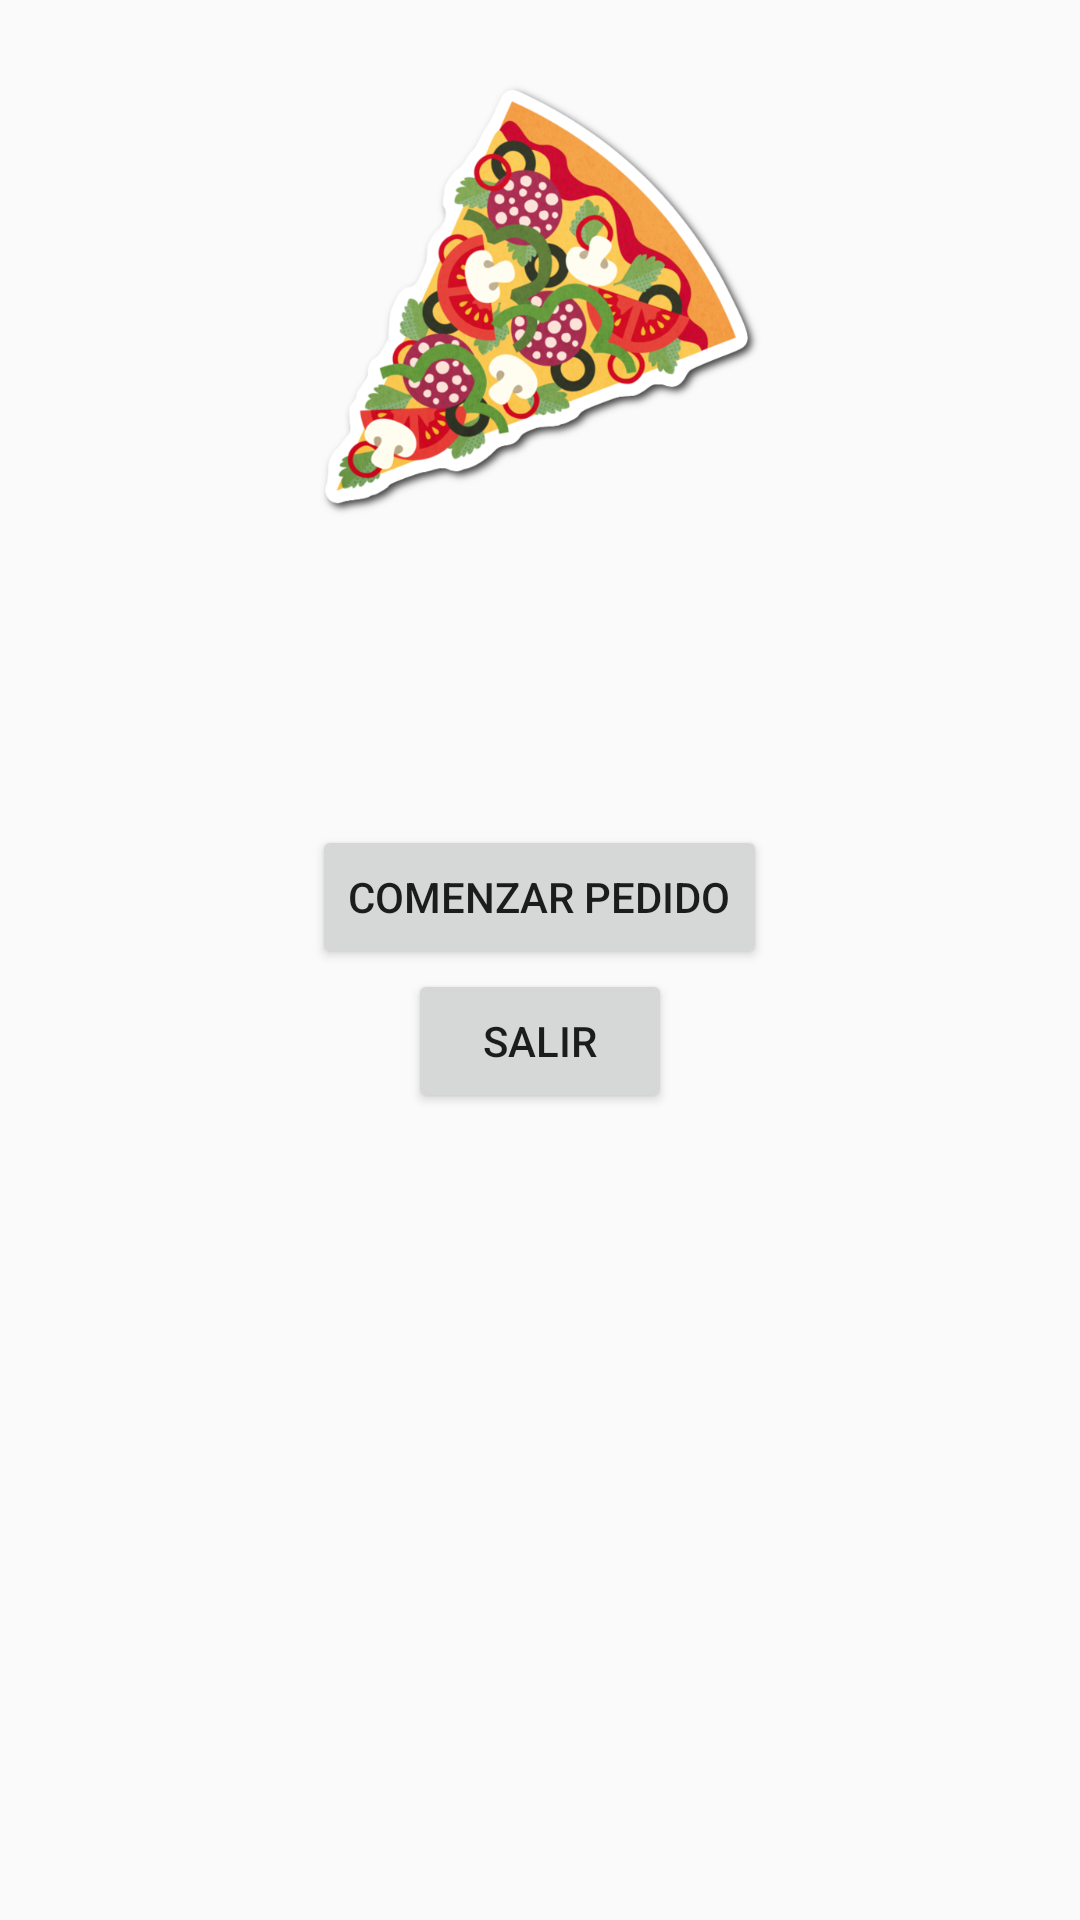

The Android layout XML behind this screen, and the referenced resources:
<!-- AndroidManifest.xml: application theme AppTheme -->
<!-- res/layout/activity_ejercicio4.xml -->
<RelativeLayout xmlns:android="http://schemas.android.com/apk/res/android"
    xmlns:tools="http://schemas.android.com/tools" android:layout_width="match_parent"
    android:layout_height="match_parent" android:paddingLeft="@dimen/activity_horizontal_margin"
    android:paddingRight="@dimen/activity_horizontal_margin"
    android:paddingTop="@dimen/activity_vertical_margin"
    android:paddingBottom="@dimen/activity_vertical_margin"
    tools:context="es.example.ejerciciosandroid.Ejercicio4Activity">

    <LinearLayout
        android:orientation="vertical"
        android:layout_width="match_parent"
        android:layout_height="match_parent"
        android:gravity="center_horizontal">

        <ImageView
            android:layout_width="200dp"
            android:layout_height="200dp"
            android:id="@+id/imageView2"
            android:layout_alignParentTop="false"
            android:layout_alignParentRight="false"
            android:layout_alignParentBottom="false"
            android:layout_alignParentLeft="false"
            android:background="@drawable/pizza"
            android:layout_marginBottom="75dp" />

        <Button
            android:layout_width="wrap_content"
            android:layout_height="wrap_content"
            android:text="@string/bt_comenzar"
            android:id="@+id/ej4_comenzar" />

        <Button
            android:layout_width="wrap_content"
            android:layout_height="wrap_content"
            android:text="@string/bt_salir"
            android:id="@+id/ej4_salir" />
    </LinearLayout>
</RelativeLayout>
<!-- resources referenced by this layout -->
<resources>
  <!-- drawable pizza: png bitmap (drawable, 259432 bytes) -->
  <string name="bt_comenzar">Comenzar pedido</string>
  <string name="bt_salir">Salir</string>
  <style name="AppTheme" parent="Theme.AppCompat.Light.DarkActionBar">
          
      </style>
</resources>
